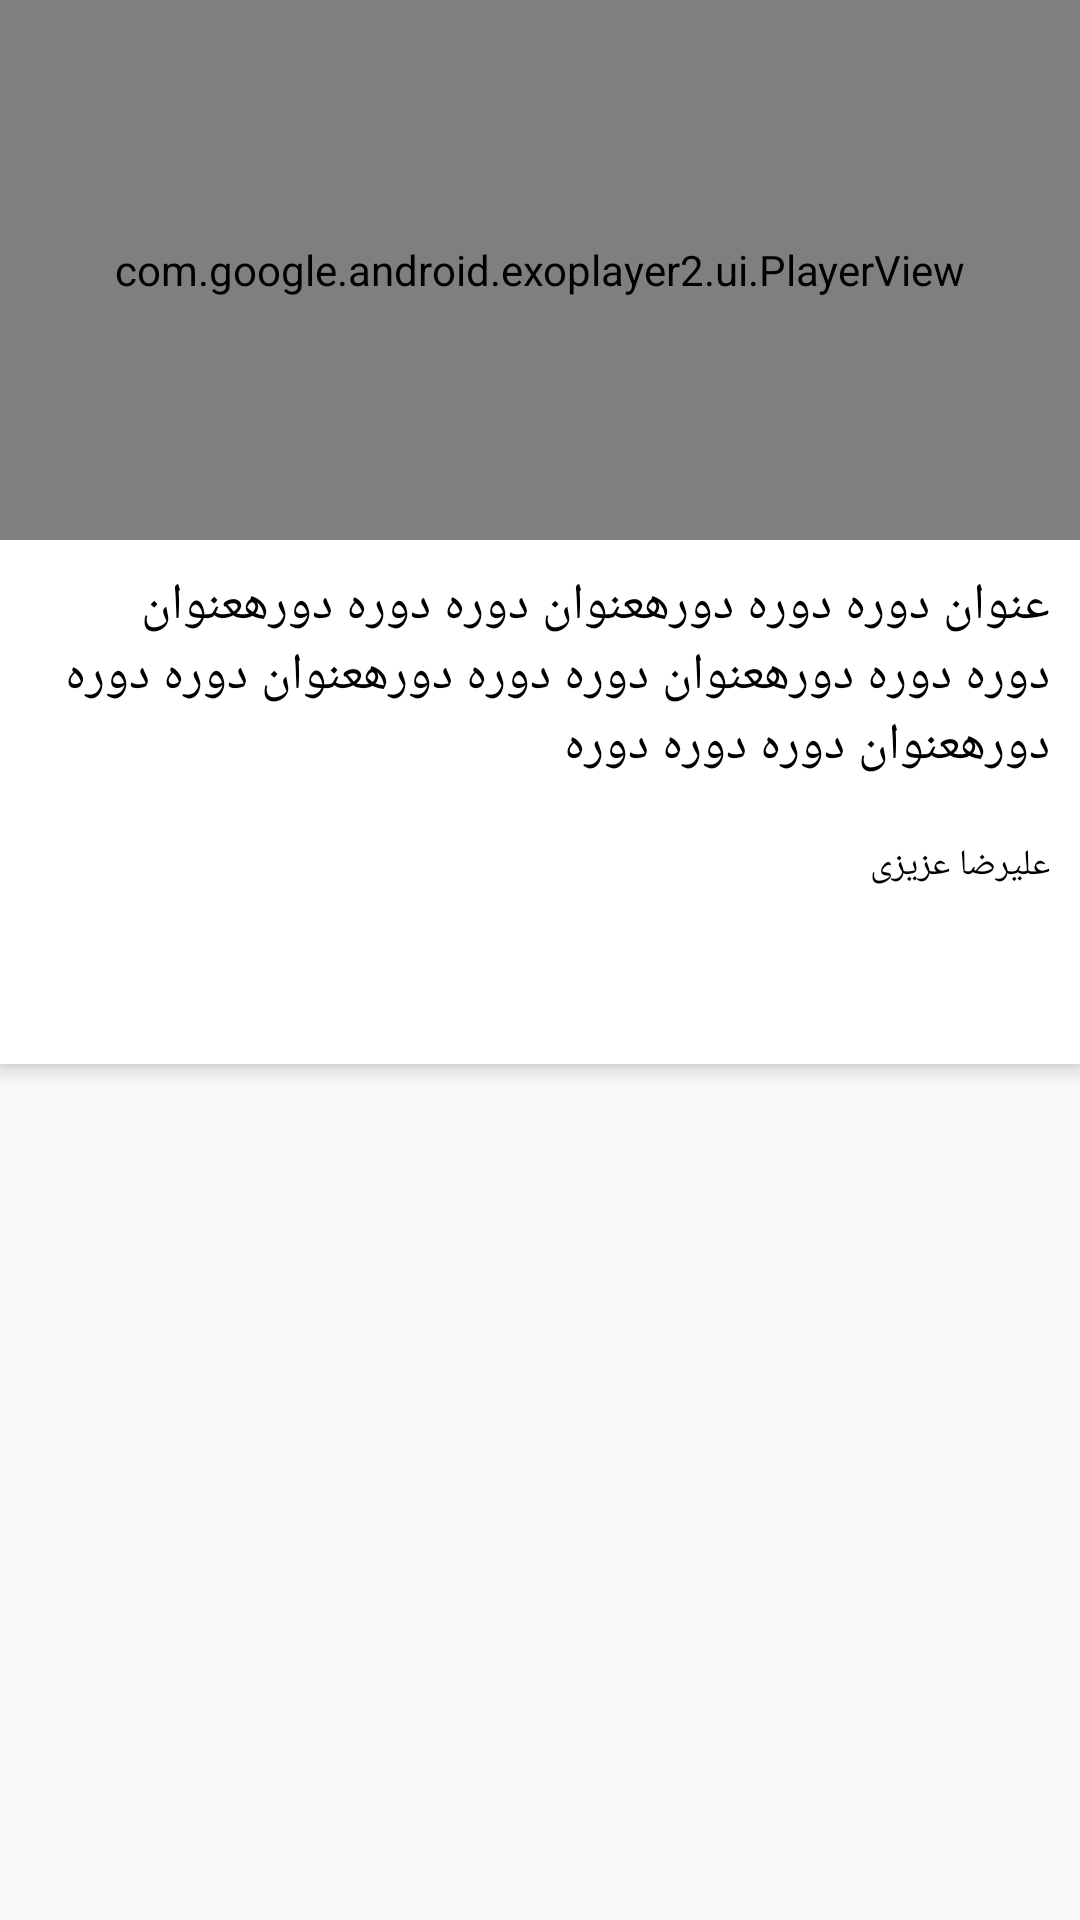

Here is an Android app screen rendered from its layout file. Give the layout XML and the strings, colors and styles it references.
<!-- AndroidManifest.xml: application theme AppTheme -->
<!-- res/layout/activity_detail_my_course.xml -->
<?xml version="1.0" encoding="utf-8"?>
<RelativeLayout xmlns:android="http://schemas.android.com/apk/res/android"
    xmlns:app="http://schemas.android.com/apk/res-auto"
    android:id="@+id/tabanim_maincontent"
    android:layout_width="match_parent"
    android:layout_height="match_parent">

    <FrameLayout
        android:id="@+id/flContent"
        android:layout_width="match_parent"
        android:layout_height="match_parent">

        <RelativeLayout
            android:layout_width="match_parent"
            android:layout_height="match_parent">

            <FrameLayout
                android:id="@+id/main_media_frame"
                android:layout_width="match_parent"
                android:layout_height="180dp">
                
                
                
                
                
                

                <com.google.android.exoplayer2.ui.PlayerView
                    android:id="@+id/player_view"
                    android:layout_width="match_parent"
                    android:layout_height="match_parent"
                    android:layout_alignParentTop="true"
                    android:background="@color/colorBlack">

                    <ImageView
                        android:id="@+id/img_background_player"
                        android:layout_width="match_parent"
                        android:layout_height="match_parent"
                        android:alpha="0.5"
                        android:scaleType="centerCrop"
                        android:src="@drawable/img_itm_1_start_viewpager"
                        android:visibility="gone" />

                    <com.wang.avi.AVLoadingIndicatorView
                        android:id="@+id/progress_bar"
                        android:layout_width="wrap_content"
                        android:layout_height="wrap_content"
                        android:layout_gravity="center"
                        app:indicatorName="LineSpinFadeLoaderIndicator"
                        app:indicatorColor="@color/colorWhite"
                        android:visibility="visible" />

                    <com.andexert.library.RippleView
                        android:layout_width="wrap_content"
                        android:layout_height="wrap_content"
                        android:layout_gravity="center"
                        android:padding="-10dp">
                    <Button
                        android:id="@+id/btn_open_doc"
                        android:layout_width="wrap_content"
                        android:layout_height="wrap_content"
                        android:onClick="openDocOnclick"
                        android:text="@string/label_btn_open_doc"
                        android:textColor="#fff"
                        android:background="@drawable/background_button"
                        android:textAllCaps="false"
                        android:paddingEnd="10dp"
                        android:paddingStart="10dp"
                        android:visibility="gone" />
                    </com.andexert.library.RippleView>

                    <TextView
                        android:id="@+id/txt_not_internet"
                        android:layout_width="wrap_content"
                        android:layout_height="wrap_content"
                        android:layout_gravity="center"
                        android:text="@string/no_connection_internet"
                        android:textColor="@color/colorWhite"
                        android:visibility="gone" />

                </com.google.android.exoplayer2.ui.PlayerView>

            </FrameLayout>

            <androidx.coordinatorlayout.widget.CoordinatorLayout
                android:id="@+id/coordinatorLayout"
                android:layout_width="match_parent"
                android:layout_height="match_parent"
                android:layout_below="@+id/main_media_frame">

                <com.google.android.material.appbar.AppBarLayout
                    android:id="@+id/app_bar_layout"
                    android:layout_width="match_parent"
                    android:layout_height="wrap_content"
                    android:background="@color/colorWhite"
                    android:theme="@style/ThemeOverlay.AppCompat.Dark.ActionBar">

                    <LinearLayout
                        android:layout_width="match_parent"
                        android:layout_height="wrap_content"
                        android:layout_gravity="right"
                        android:background="#ffffff"
                        android:gravity="right"
                        android:orientation="vertical"
                        app:layout_scrollFlags="scroll|enterAlways|snap">

                        <RelativeLayout
                            android:layout_width="match_parent"
                            android:layout_height="match_parent">
                        <TextView
                            android:id="@+id/txtTitle"
                            android:layout_width="wrap_content"
                            android:layout_height="wrap_content"
                            android:layout_alignParentRight="true"
                            android:layout_margin="10dp"
                            android:gravity="right"
                            android:text="عنوان دوره دوره دورهعنوان دوره دوره دورهعنوان دوره دوره دورهعنوان دوره دوره دورهعنوان دوره دوره دورهعنوان دوره دوره دوره "
                            android:textColor="#000000"
                            android:textSize="17dp" />

                        <TextView
                            android:id="@+id/txtNameInstructor"
                            android:layout_width="wrap_content"
                            android:layout_height="wrap_content"
                            android:layout_margin="10dp"
                            android:layout_alignParentRight="true"
                            android:layout_below="@+id/txtTitle"
                            android:text="علیرضا عزیزی"
                            android:textColor="#000000"
                            android:textSize="12dp"
                            />
                        </RelativeLayout>

                    </LinearLayout>

                    <com.google.android.material.tabs.TabLayout
                        android:id="@+id/tabLayout"
                        android:layout_width="wrap_content"
                        android:layout_height="wrap_content"
                        android:layout_gravity="start"
                        app:layout_collapseMode="pin"
                        app:tabIndicatorColor="@color/colorMarjani"
                        app:tabSelectedTextColor="@color/colorBoldText"
                        app:tabTextColor="@color/colorPublicText"
                       />

                </com.google.android.material.appbar.AppBarLayout>

                
                    
                    
                    
                    
                    
                    
                    

                <androidx.viewpager.widget.ViewPager
                    android:id="@+id/viewpager"
                    android:layout_width="match_parent"
                    android:layout_height="wrap_content"
                    app:layout_behavior="@string/appbar_scrolling_view_behavior"/>


            </androidx.coordinatorlayout.widget.CoordinatorLayout>
        </RelativeLayout>
    </FrameLayout>

</RelativeLayout>
<!-- resources referenced by this layout -->
<resources>
  <color name="colorBlack">#000000</color>
  <color name="colorBoldText">#333131</color>
  <color name="colorMarjani">#FCA281</color>
  <color name="colorPublicText">#5C5656</color>
  <color name="colorWhite">#FFF</color>
  <color name="lightGrey">#D6D4D4</color>
  <!-- drawable background_button (drawable) -->
  <?xml version="1.0" encoding="utf-8"?>
  <selector xmlns:android="http://schemas.android.com/apk/res/android">
      <item android:state_enabled="false">
          <shape xmlns:android="http://schemas.android.com/apk/res/android"
              android:shape="rectangle">
              <solid android:color="#FACEBE" />
              <corners android:bottomRightRadius="15dp"
                  android:bottomLeftRadius="15dp"
                  android:topRightRadius="15dp"
                  android:topLeftRadius="15dp"/>
          </shape>
      </item>
      <item android:state_pressed="true">
          <shape xmlns:android="http://schemas.android.com/apk/res/android"
              android:shape="rectangle">
              <solid android:color="#F7C7B6" />
              <corners android:bottomRightRadius="15dp"
                  android:bottomLeftRadius="15dp"
                  android:topRightRadius="15dp"
                  android:topLeftRadius="15dp"/>
          </shape>
      </item>
      <item>
          <shape xmlns:android="http://schemas.android.com/apk/res/android"
              android:shape="rectangle">
              <solid android:color="@color/colorMarjani" />
              <corners android:bottomRightRadius="15dp"
                  android:bottomLeftRadius="15dp"
                  android:topRightRadius="15dp"
                  android:topLeftRadius="15dp"/>
          </shape>
      </item>
  </selector>
  <!-- drawable img_itm_1_start_viewpager: webp bitmap (drawable, 44856 bytes) -->
  <string name="label_btn_open_doc">Open Document</string>
  <string name="no_connection_internet">There is no internet connection!</string>
  <style name="AppTheme" parent="Theme.AppCompat.Light.NoActionBar">
          
          <item name="colorPrimary">@color/colorPrimary</item>
          <item name="colorPrimaryDark">@color/colorPrimaryDark</item>
          <item name="colorAccent">@color/colorAccent</item>
          
  
          <item name="android:textColorHint">@color/colorWhite</item>
          
  
          
          
          <item name="android:textColor">@color/colorPublicText</item>
          
  
          <item name="searchViewStyle">@style/SearchViewMy</item>
  
          
  
  
      </style>
  <color name="colorPrimary">#335A7C</color>
  <color name="colorPrimaryDark">#25425c</color>
  <color name="colorAccent">#FF4081</color>
  <style name="SearchViewMy" parent="Widget.AppCompat.Light.SearchView">
          <item name="searchHintIcon">@null</item>
          <item name="searchIcon">@null</item>
          <item name="android:iconifiedByDefault">false</item>
      </style>
</resources>
